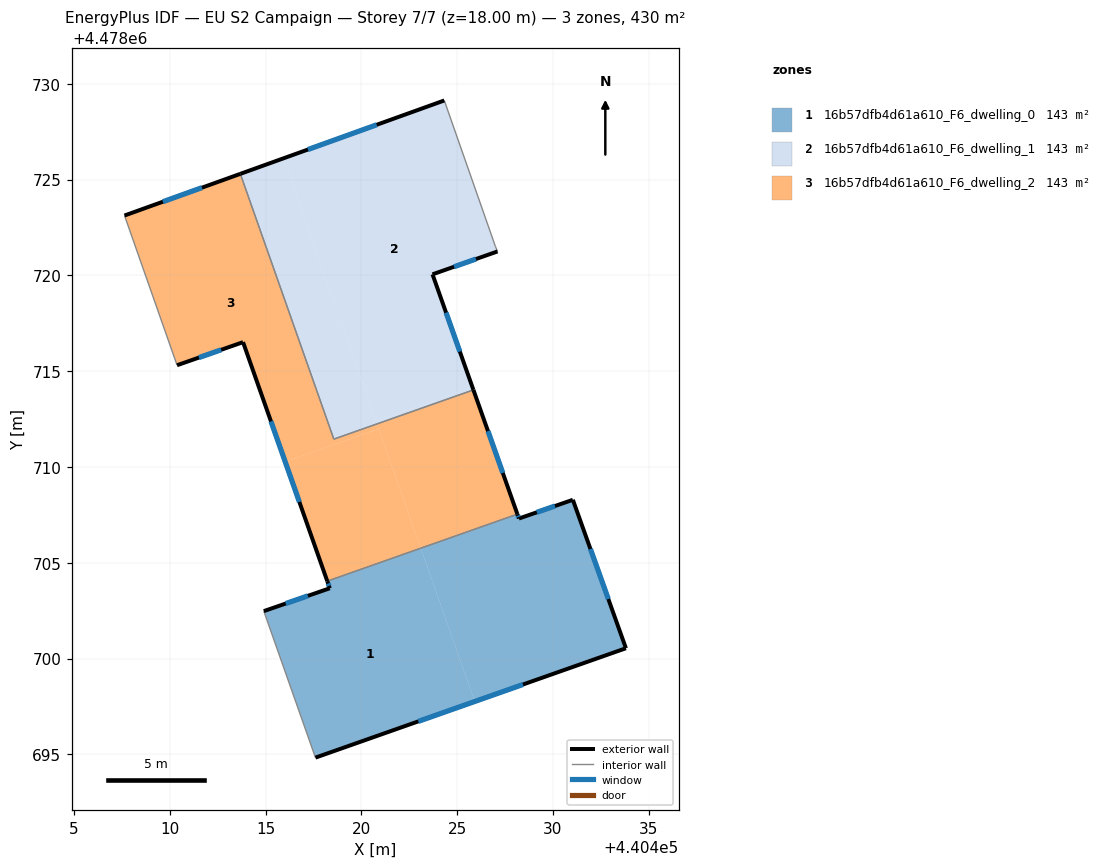
=== STOREY PLAN SPEC (per zone: floor XY polygon, exterior-wall plan segments, windows/doors) ===
zone 1: 16b57dfb4d61a610_F6_dwelling_0  (143.5 m²)
  floor: (440431.04, 4478708.29) (440433.81, 4478700.54) (440425.92, 4478697.76) (440423.10, 4478705.76) (440428.15, 4478707.54) (440428.23, 4478707.31)
  floor: (440423.10, 4478705.76) (440425.92, 4478697.76) (440417.60, 4478694.83) (440414.91, 4478702.48) (440418.35, 4478703.67) (440418.22, 4478704.04)
  exterior wall: (440428.23, 4478707.31) – (440428.15, 4478707.54)  [0.2 m]
    window: (440428.20, 4478707.39) – (440428.17, 4478707.46)  [0.1 m²]
  exterior wall: (440431.04, 4478708.29) – (440428.23, 4478707.31)  [3.0 m]
    window: (440430.11, 4478707.96) – (440429.16, 4478707.63)  [1.0 m²]
  exterior wall: (440433.81, 4478700.54) – (440431.04, 4478708.29)  [8.2 m]
    window: (440432.89, 4478703.11) – (440431.96, 4478705.72)  [2.8 m²]
  exterior wall: (440417.60, 4478694.83) – (440433.81, 4478700.54)  [17.2 m]
    window: (440422.98, 4478696.72) – (440428.44, 4478698.65)  [5.9 m²]
  exterior wall: (440418.35, 4478703.67) – (440414.91, 4478702.48)  [3.6 m]
    window: (440417.21, 4478703.28) – (440416.05, 4478702.87)  [1.2 m²]
  exterior wall: (440418.22, 4478704.04) – (440418.35, 4478703.67)  [0.4 m]
    window: (440418.27, 4478703.92) – (440418.31, 4478703.79)  [0.1 m²]
  interior walls: 2
zone 2: 16b57dfb4d61a610_F6_dwelling_1  (143.5 m²)
  floor: (440424.33, 4478729.13) (440427.00, 4478721.51) (440427.11, 4478721.25) (440423.72, 4478720.06) (440425.80, 4478714.17) (440420.77, 4478712.39) (440415.93, 4478726.11)
  floor: (440425.80, 4478714.17) (440425.85, 4478714.02) (440420.82, 4478712.25) (440420.77, 4478712.39)
  floor: (440415.93, 4478726.11) (440420.82, 4478712.25) (440418.56, 4478711.46) (440413.68, 4478725.30)
  exterior wall: (440424.33, 4478729.13) – (440413.68, 4478725.30)  [11.3 m]
    window: (440420.80, 4478727.86) – (440417.21, 4478726.57)  [3.9 m²]
  exterior wall: (440423.72, 4478720.06) – (440427.11, 4478721.25)  [3.6 m]
    window: (440424.84, 4478720.45) – (440425.98, 4478720.86)  [1.2 m²]
  exterior wall: (440425.85, 4478714.02) – (440423.72, 4478720.06)  [6.4 m]
    window: (440425.14, 4478716.02) – (440424.42, 4478718.06)  [2.2 m²]
  interior walls: 4
zone 3: 16b57dfb4d61a610_F6_dwelling_2  (143.5 m²)
  floor: (440413.68, 4478725.30) (440418.56, 4478711.46) (440420.82, 4478712.25) (440420.91, 4478711.99) (440416.03, 4478710.27) (440413.83, 4478716.52) (440410.38, 4478715.31) (440407.64, 4478723.13)
  floor: (440425.85, 4478714.02) (440428.15, 4478707.54) (440423.10, 4478705.76) (440420.82, 4478712.25)
  floor: (440420.91, 4478711.99) (440423.10, 4478705.76) (440418.22, 4478704.04) (440416.03, 4478710.27)
  exterior wall: (440413.68, 4478725.30) – (440407.64, 4478723.13)  [6.4 m]
    window: (440411.68, 4478724.58) – (440409.64, 4478723.85)  [2.2 m²]
  exterior wall: (440428.15, 4478707.54) – (440425.85, 4478714.02)  [6.9 m]
    window: (440427.38, 4478709.69) – (440426.61, 4478711.87)  [2.3 m²]
  exterior wall: (440413.83, 4478716.52) – (440418.22, 4478704.04)  [13.2 m]
    window: (440415.28, 4478712.38) – (440416.76, 4478708.18)  [4.5 m²]
  exterior wall: (440410.38, 4478715.31) – (440413.83, 4478716.52)  [3.6 m]
    window: (440411.52, 4478715.71) – (440412.68, 4478716.12)  [1.2 m²]
  interior walls: 4

=== DERIVED (storey summary) ===
Building: EU S2 Campaign
Storey: 7 of 7  (floor level z = 18.00 m)
Storey gross floor area: 430.4 m²
Zones on this storey: 3
  - 16b57dfb4d61a610_F6_dwelling_0: floor 143.5 m²; exterior wall 32.7 m (98.0 m²); 6 window(s) 11.1 m²; WWR 11.4%
  - 16b57dfb4d61a610_F6_dwelling_1: floor 143.5 m²; exterior wall 21.3 m (63.9 m²); 3 window(s) 7.3 m²; WWR 11.4%
  - 16b57dfb4d61a610_F6_dwelling_2: floor 143.5 m²; exterior wall 30.2 m (90.5 m²); 4 window(s) 10.3 m²; WWR 11.4%
Zone adjacency (shared interzone walls):
  - 16b57dfb4d61a610_F6_dwelling_0 ↔ 16b57dfb4d61a610_F6_dwelling_2
  - 16b57dfb4d61a610_F6_dwelling_1 ↔ 16b57dfb4d61a610_F6_dwelling_2